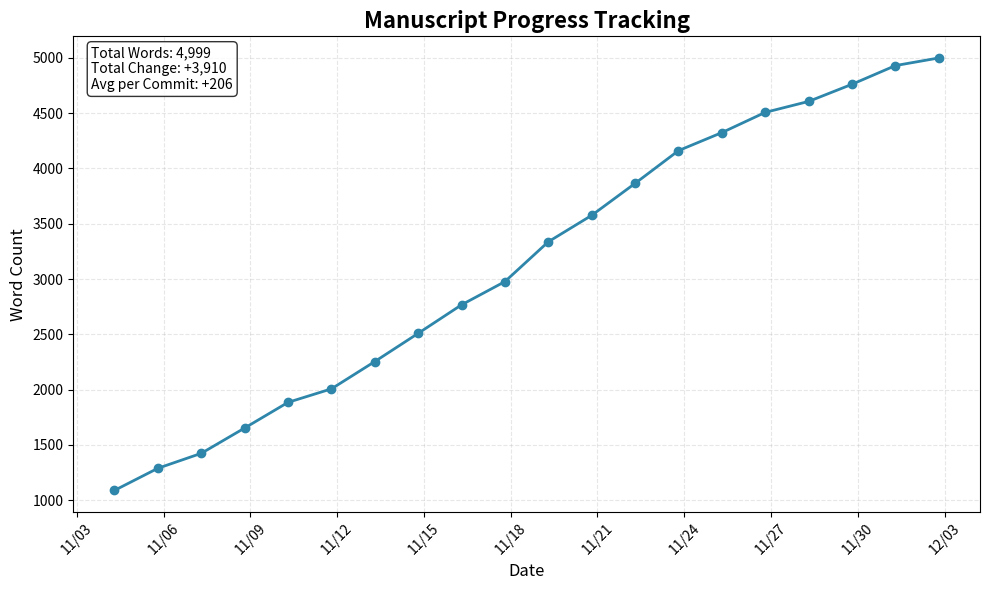

Recreate this plot in Python. (Note: this script raises an exception after producing the figure.)
#!/usr/bin/env python3
"""
Generate an example progress plot and bullet points for documentation.
"""

import matplotlib.pyplot as plt
import matplotlib.dates as mdates
import numpy as np
from datetime import datetime, timedelta
import json


def generate_example_data():
    """Generate example progress data."""
    start_date = datetime.now() - timedelta(days=30)
    
    # Generate word counts with realistic progression
    dates = []
    word_counts = []
    commits = []
    
    base_count = 1000
    for i in range(20):
        date = start_date + timedelta(days=i * 1.5)
        dates.append(date)
        
        # Add some variability
        if i < 5:
            words = base_count + i * 200 + np.random.randint(-50, 100)
        elif i < 10:
            words = word_counts[-1] + np.random.randint(100, 300)
        elif i < 15:
            words = word_counts[-1] + np.random.randint(150, 400)
        else:
            words = word_counts[-1] + np.random.randint(50, 200)
        
        word_counts.append(words)
        
        # Generate varied commit messages
        messages = [
            "Notes: Added introduction and background",
            "Milestone: Completed literature review", 
            "Progress: Wrote methodology section",
            "Notes: Added experimental setup figures",
            "Revisions: Addressed reviewer comments on theory",
            "Fix: Corrected equations in section 3",
            "Reference: Added recent citations",
            "Progress: Finished results analysis",
            "Milestone: Completed first draft",
            "Notes: Added discussion section",
            "Revisions: Updated abstract and conclusions",
            "Fix: Corrected table formatting",
            "Progress: Added appendix materials",
            "Notes: Improved figure captions",
            "Milestone: Submitted for review"
        ]
        
        commits.append({
            'date': date.isoformat(),
            'message': messages[i % len(messages)],
            'hash': f"abc{i:04d}"
        })
    
    return dates, word_counts, commits


def generate_example_bullets(commits):
    """Generate example bullet points for documentation."""
    categories = {
        "Notes": {"icon": "📝", "color": "#4CAF50"},
        "Milestone": {"icon": "🎯", "color": "#FF9800"},
        "Revisions": {"icon": "✏️", "color": "#F44336"},
        "Progress": {"icon": "📈", "color": "#2196F3"},
        "Fix": {"icon": "🔧", "color": "#9C27B0"},
        "Reference": {"icon": "📚", "color": "#795548"},
        "Other": {"icon": "•", "color": "#607D8B"}
    }
    
    bullets = ["### Recent Progress", ""]
    
    # Show last 8 commits
    for commit in commits[-8:]:
        category = commit['message'].split(':')[0]
        message = commit['message'].split(':', 1)[1].strip()
        
        cat_info = categories.get(category, categories['Other'])
        commit_date = datetime.fromisoformat(commit['date'])
        date_str = commit_date.strftime('%m/%d/%Y')
        
        bullet = f"- {cat_info['icon']} **{category}**: {message} _{date_str}_"
        bullets.append(bullet)
    
    return "\n".join(bullets)


def create_example_plot():
    """Create a clean example progress plot."""
    dates, word_counts, commits = generate_example_data()
    
    # Setup plot
    fig, ax = plt.subplots(figsize=(10, 6))
    
    # Plot word count line
    ax.plot(dates, word_counts, 
            color='#2E86AB', 
            linewidth=2, 
            marker='o', 
            markersize=6,
            label='Word Count')
    
    # Configure axes
    ax.set_xlabel('Date', fontsize=12)
    ax.set_ylabel('Word Count', fontsize=12)
    ax.set_title('Manuscript Progress Tracking', fontsize=16, fontweight='bold')
    
    # Format x-axis dates
    ax.xaxis.set_major_formatter(mdates.DateFormatter('%m/%d'))
    ax.xaxis.set_major_locator(mdates.DayLocator(interval=3))
    plt.xticks(rotation=45)
    
    # Add grid
    ax.grid(True, alpha=0.3, linestyle='--')
    
    # Add statistics
    total_change = word_counts[-1] - word_counts[0]
    avg_per_commit = total_change / (len(word_counts) - 1)
    
    stats_text = f"Total Words: {word_counts[-1]:,}\n"
    stats_text += f"Total Change: {total_change:+,}\n"
    stats_text += f"Avg per Commit: {avg_per_commit:+.0f}"
    
    ax.text(0.02, 0.98, stats_text, 
            transform=ax.transAxes, 
            bbox=dict(boxstyle='round', facecolor='white', alpha=0.8),
            verticalalignment='top',
            fontsize=10)
    
    # Clean plot without annotations on the figure
    
    # Adjust layout and save
    plt.tight_layout()
    plt.savefig('../docs/example_plot.png', dpi=300, bbox_inches='tight')
    plt.close()
    
    print("Example plot saved to docs/example_plot.png")
    
    # Generate and save example bullet points
    bullets = generate_example_bullets(commits)
    with open('../docs/example_bullets.md', 'w') as f:
        f.write(f"""# Example Progress Section

![Progress Tracking](example_plot.png)

{bullets}

*Last updated: {datetime.now().strftime('%Y-%m-%d %H:%M:%S')} UTC*
""")
    
    print("Example bullet points saved to docs/example_bullets.md")


if __name__ == '__main__':
    create_example_plot()
